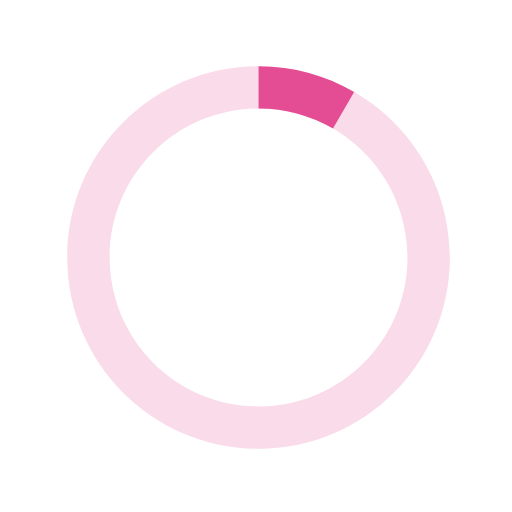
t = 0.00 s
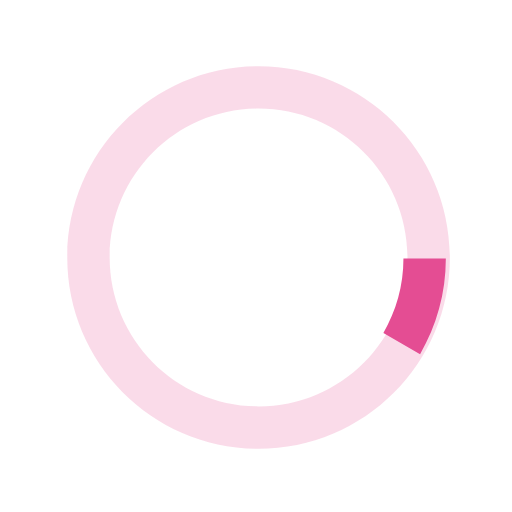
t = 0.13 s
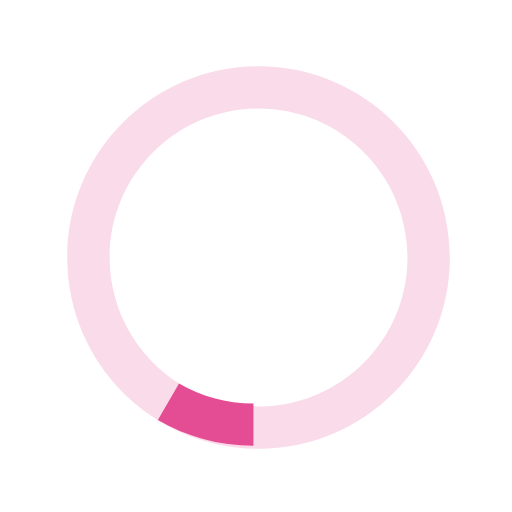
t = 0.25 s
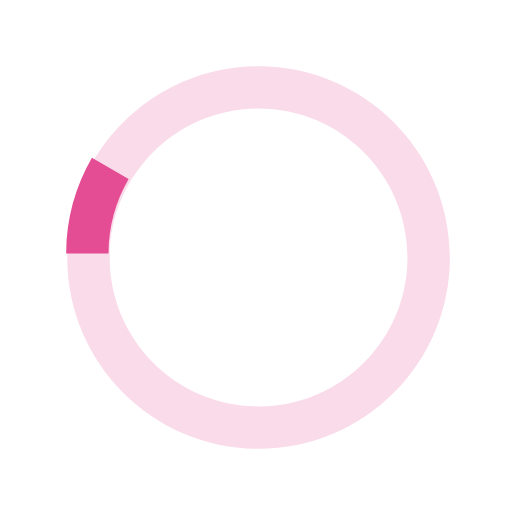
t = 0.38 s

The animated SVG that drew these frames (rendered in a browser with its animation timeline set to each time). Animation: 1 SMIL element (animateTransform=1); one cycle of 0.50 s, repeats indefinitely.

<svg version="1.1" id="loader-1" xmlns="http://www.w3.org/2000/svg" xmlns:xlink="http://www.w3.org/1999/xlink" x="0px" y="0px"
   width="40px" height="40px" viewBox="0 0 40 40" enable-background="new 0 0 40 40" xml:space="preserve">
  <path opacity="0.2" fill="#e44d93" d="M20.201,5.169c-8.254,0-14.946,6.692-14.946,14.946c0,8.255,6.692,14.946,14.946,14.946
    s14.946-6.691,14.946-14.946C35.146,11.861,28.455,5.169,20.201,5.169z M20.201,31.749c-6.425,0-11.634-5.208-11.634-11.634
    c0-6.425,5.209-11.634,11.634-11.634c6.425,0,11.633,5.209,11.633,11.634C31.834,26.541,26.626,31.749,20.201,31.749z"/>
  <path fill="#e44d93" d="M26.013,10.047l1.654-2.866c-2.198-1.272-4.743-2.012-7.466-2.012h0v3.312h0
    C22.32,8.481,24.301,9.057,26.013,10.047z">
    <animateTransform attributeType="xml"
      attributeName="transform"
      type="rotate"
      from="0 20 20"
      to="360 20 20"
      dur="0.5s"
      repeatCount="indefinite"/>
    </path>
</svg>
